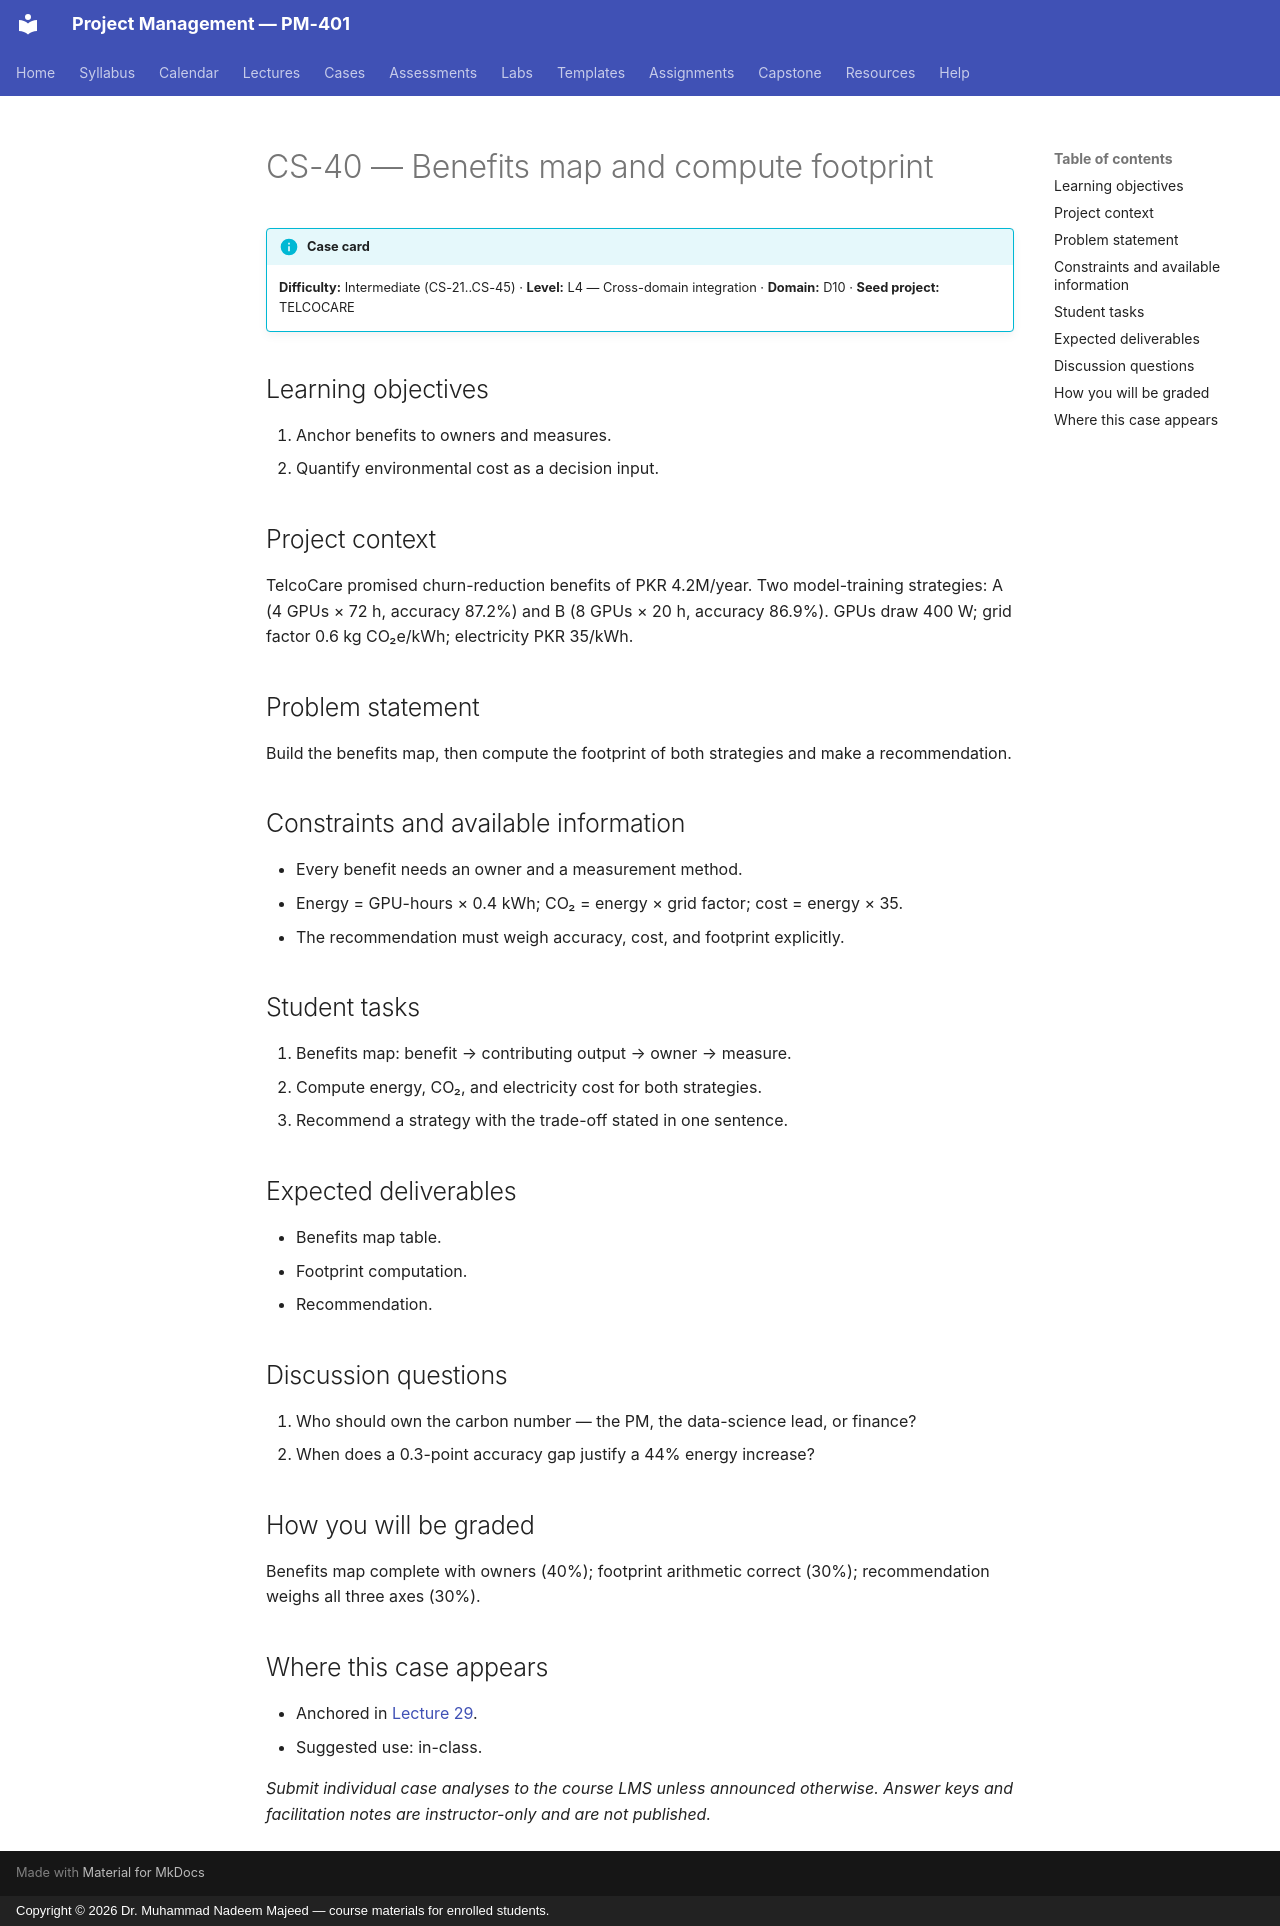

repository: nadeem-majeedch/Project-Management · page: cases/CS-40/index.html · generator: mkdocs · copyright: Copyright © 2026 Dr. Muhammad Nadeem Majeed — course materials for enrolled students.

<!-- AUTO-GENERATED from planning/*.yaml via tools/scaffold.py. Edit the YAML, not this file. -->

# CS-40 — Benefits map and compute footprint

!!! info "Case card"
    **Difficulty:** Intermediate (CS-21..CS-45) ·
    **Level:** L4 — Cross-domain integration ·
    **Domain:** D10 · **Seed project:** TELCOCARE

## Learning objectives

1. Anchor benefits to owners and measures.
2. Quantify environmental cost as a decision input.

## Project context

TelcoCare promised churn-reduction benefits of PKR 4.2M/year. Two model-training strategies: A (4 GPUs × 72 h, accuracy 87.2%) and B (8 GPUs × 20 h, accuracy 86.9%). GPUs draw 400 W; grid factor 0.6 kg CO₂e/kWh; electricity PKR 35/kWh.

## Problem statement

Build the benefits map, then compute the footprint of both strategies and make a recommendation.

## Constraints and available information

- Every benefit needs an owner and a measurement method.
- Energy = GPU-hours × 0.4 kWh; CO₂ = energy × grid factor; cost = energy × 35.
- The recommendation must weigh accuracy, cost, and footprint explicitly.

## Student tasks

1. Benefits map: benefit → contributing output → owner → measure.
2. Compute energy, CO₂, and electricity cost for both strategies.
3. Recommend a strategy with the trade-off stated in one sentence.

## Expected deliverables

- Benefits map table.
- Footprint computation.
- Recommendation.

## Discussion questions

1. Who should own the carbon number — the PM, the data-science lead, or finance?
1. When does a 0.3-point accuracy gap justify a 44% energy increase?

## How you will be graded

Benefits map complete with owners (40%); footprint arithmetic correct (30%); recommendation weighs all three axes (30%).

## Where this case appears

- Anchored in [Lecture 29](../lectures/L29-29-sustainability-benefits.md).
- Suggested use: in-class.

*Submit individual case analyses to the course LMS unless announced otherwise.
Answer keys and facilitation notes are instructor-only and are not published.*
